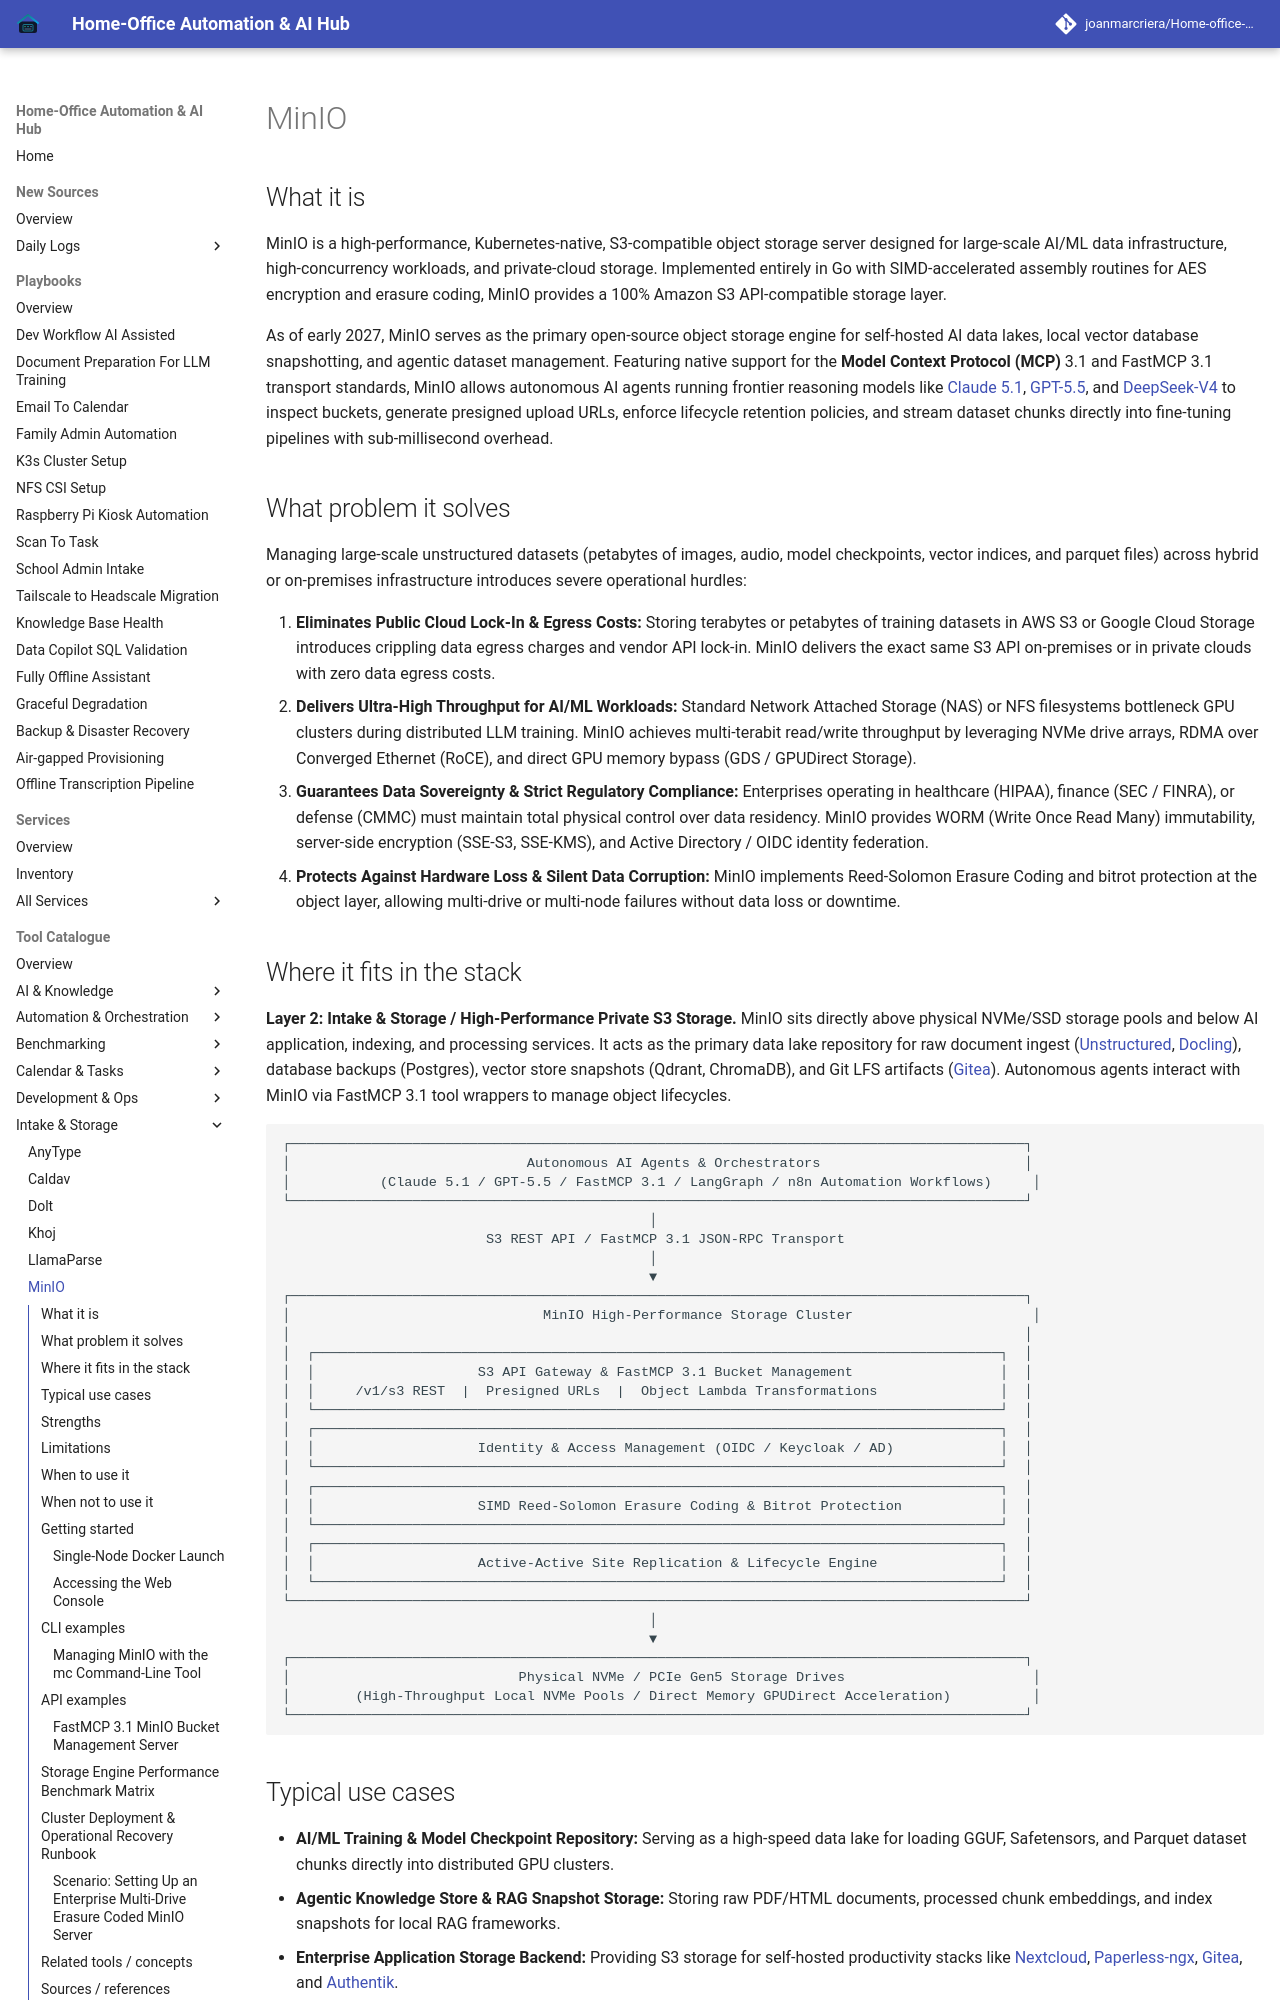

repository: joanmarcriera/Home-office-automations · page: tools/intake_storage/minio/index.html · generator: mkdocs

# MinIO

## What it is
MinIO is a high-performance, Kubernetes-native, S3-compatible object storage server designed for large-scale AI/ML data infrastructure, high-concurrency workloads, and private-cloud storage. Implemented entirely in Go with SIMD-accelerated assembly routines for AES encryption and erasure coding, MinIO provides a 100% Amazon S3 API-compatible storage layer.

As of early 2027, MinIO serves as the primary open-source object storage engine for self-hosted AI data lakes, local vector database snapshotting, and agentic dataset management. Featuring native support for the **Model Context Protocol (MCP)** 3.1 and FastMCP 3.1 transport standards, MinIO allows autonomous AI agents running frontier reasoning models like [Claude 5.1](../providers/anthropic.md), [GPT-5.5](../ai_knowledge/openai.md), and [DeepSeek-V4](../providers/deepseek.md) to inspect buckets, generate presigned upload URLs, enforce lifecycle retention policies, and stream dataset chunks directly into fine-tuning pipelines with sub-millisecond overhead.

## What problem it solves
Managing large-scale unstructured datasets (petabytes of images, audio, model checkpoints, vector indices, and parquet files) across hybrid or on-premises infrastructure introduces severe operational hurdles:

1. **Eliminates Public Cloud Lock-In & Egress Costs:** Storing terabytes or petabytes of training datasets in AWS S3 or Google Cloud Storage introduces crippling data egress charges and vendor API lock-in. MinIO delivers the exact same S3 API on-premises or in private clouds with zero data egress costs.
2. **Delivers Ultra-High Throughput for AI/ML Workloads:** Standard Network Attached Storage (NAS) or NFS filesystems bottleneck GPU clusters during distributed LLM training. MinIO achieves multi-terabit read/write throughput by leveraging NVMe drive arrays, RDMA over Converged Ethernet (RoCE), and direct GPU memory bypass (GDS / GPUDirect Storage).
3. **Guarantees Data Sovereignty & Strict Regulatory Compliance:** Enterprises operating in healthcare (HIPAA), finance (SEC / FINRA), or defense (CMMC) must maintain total physical control over data residency. MinIO provides WORM (Write Once Read Many) immutability, server-side encryption (SSE-S3, SSE-KMS), and Active Directory / OIDC identity federation.
4. **Protects Against Hardware Loss & Silent Data Corruption:** MinIO implements Reed-Solomon Erasure Coding and bitrot protection at the object layer, allowing multi-drive or multi-node failures without data loss or downtime.
